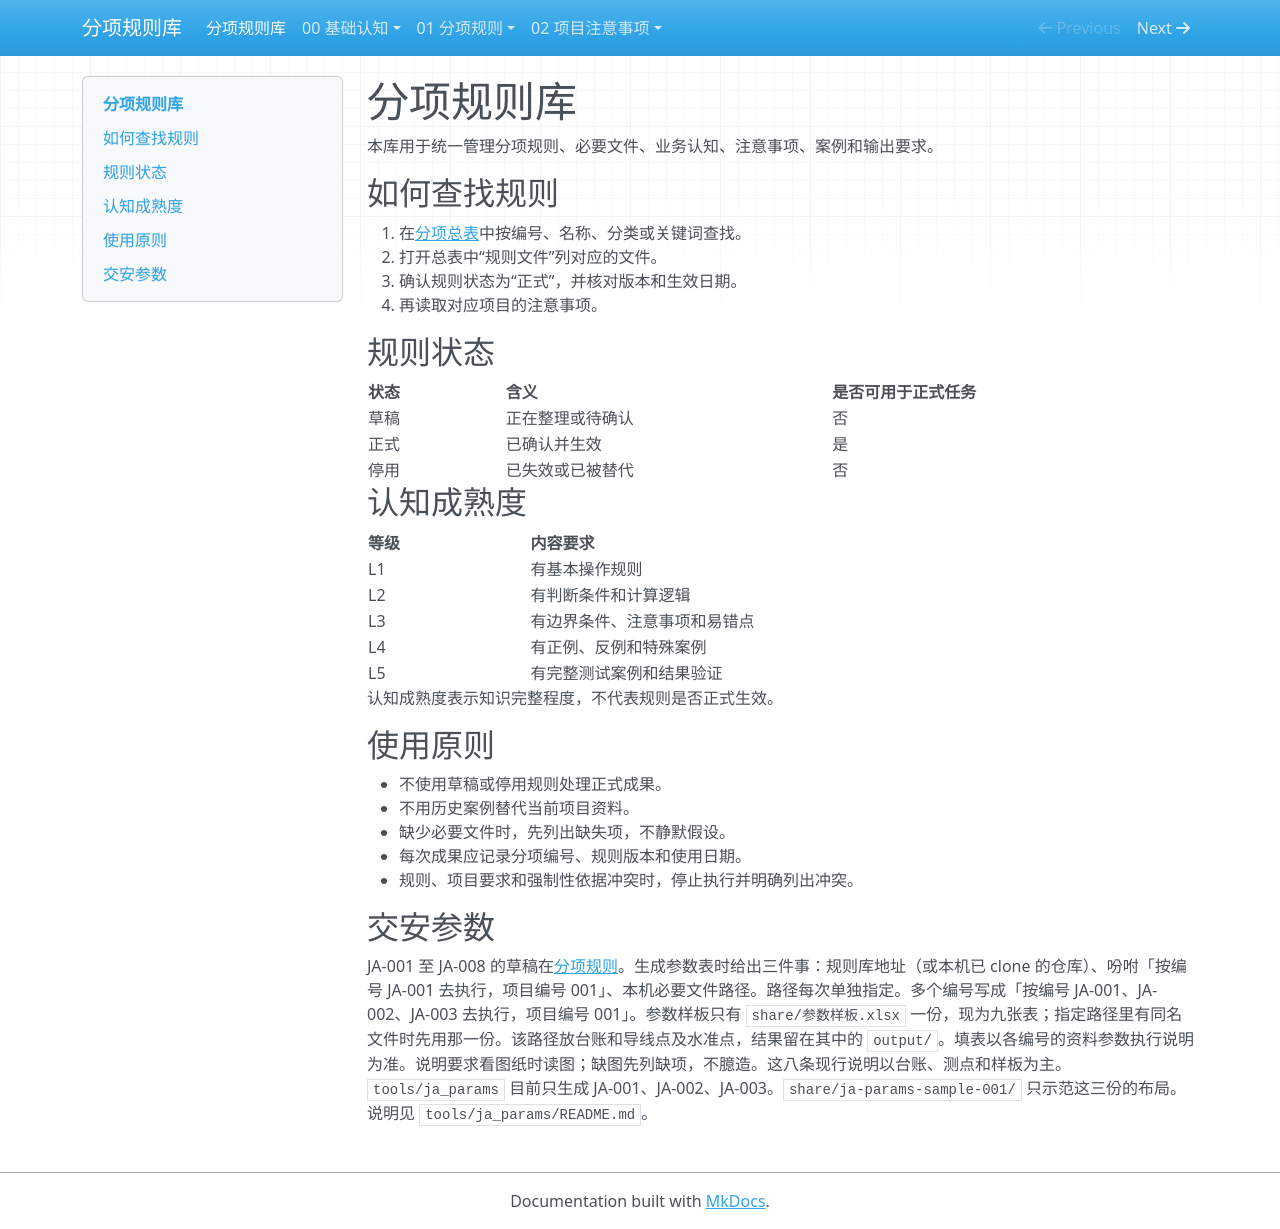

repository: Elvis20230520/road-drainage-rule-library · page: index.html · generator: mkdocs

# 分项规则库

本库用于统一管理分项规则、必要文件、业务认知、注意事项、案例和输出要求。

## 如何查找规则

1. 在[分项总表](分项总表.csv)中按编号、名称、分类或关键词查找。
2. 打开总表中“规则文件”列对应的文件。
3. 确认规则状态为“正式”，并核对版本和生效日期。
4. 再读取对应项目的注意事项。

## 规则状态

| 状态 | 含义 | 是否可用于正式任务 |
|---|---|---|
| 草稿 | 正在整理或待确认 | 否 |
| 正式 | 已确认并生效 | 是 |
| 停用 | 已失效或已被替代 | 否 |

## 认知成熟度

| 等级 | 内容要求 |
|---|---|
| L1 | 有基本操作规则 |
| L2 | 有判断条件和计算逻辑 |
| L3 | 有边界条件、注意事项和易错点 |
| L4 | 有正例、反例和特殊案例 |
| L5 | 有完整测试案例和结果验证 |

认知成熟度表示知识完整程度，不代表规则是否正式生效。

## 使用原则

- 不使用草稿或停用规则处理正式成果。
- 不用历史案例替代当前项目资料。
- 缺少必要文件时，先列出缺失项，不静默假设。
- 每次成果应记录分项编号、规则版本和使用日期。
- 规则、项目要求和强制性依据冲突时，停止执行并明确列出冲突。

## 交安参数

JA-001 至 JA-008 的草稿在[分项规则](01-分项规则/02-交安工程/index.md)。生成参数表时给出三件事：规则库地址（或本机已 clone 的仓库）、吩咐「按编号 JA-001 去执行，项目编号 001」、本机必要文件路径。路径每次单独指定。多个编号写成「按编号 JA-001、JA-002、JA-003 去执行，项目编号 001」。参数样板只有 `share/参数样板.xlsx` 一份，现为九张表；指定路径里有同名文件时先用那一份。该路径放台账和导线点及水准点，结果留在其中的 `output/`。填表以各编号的资料参数执行说明为准。说明要求看图纸时读图；缺图先列缺项，不臆造。这八条现行说明以台账、测点和样板为主。`tools/ja_params` 目前只生成 JA-001、JA-002、JA-003。`share/ja-params-sample-001/` 只示范这三份的布局。说明见 `tools/ja_params/README.md`。
